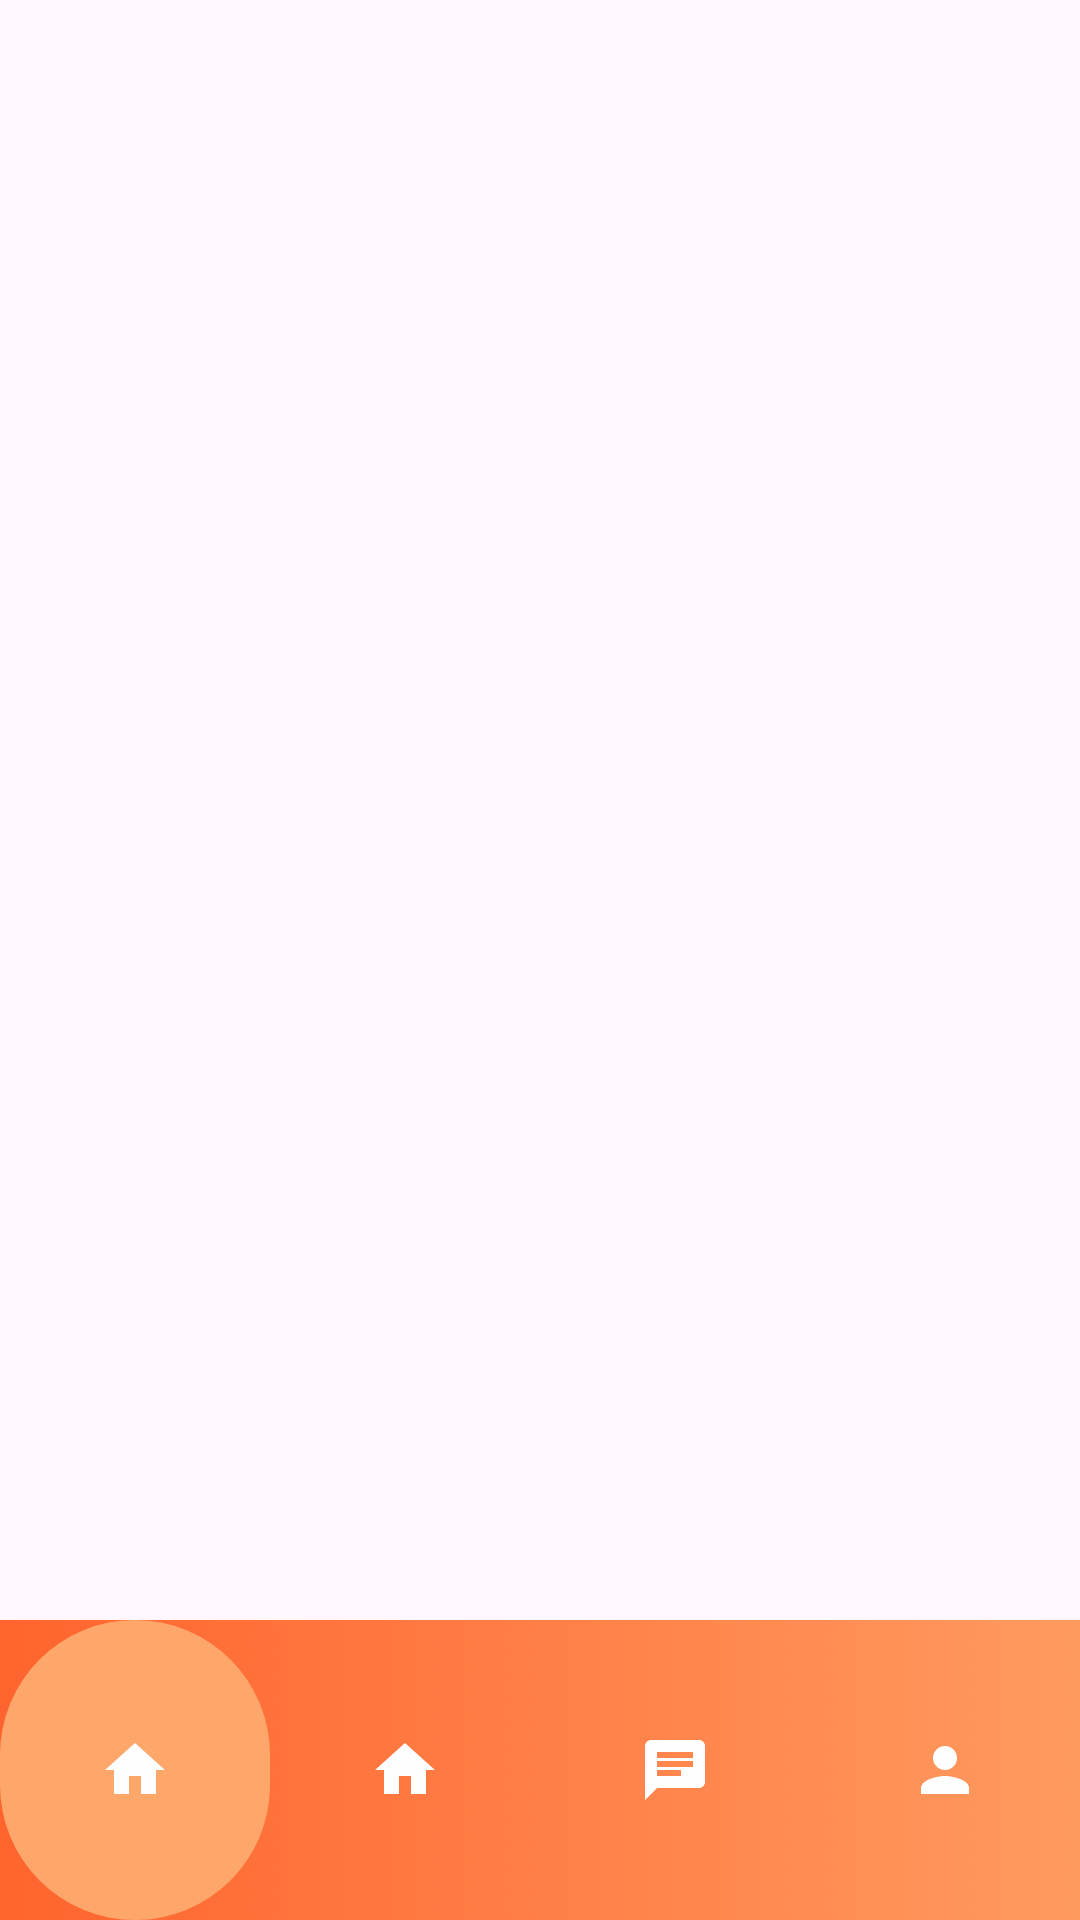

Here is an Android app screen rendered from its layout file. Give the layout XML and the strings, colors and styles it references.
<!-- AndroidManifest.xml: application theme Theme.Ermonii -->
<!-- res/layout/activity_menu_local.xml -->
<androidx.constraintlayout.widget.ConstraintLayout xmlns:android="http://schemas.android.com/apk/res/android"
    xmlns:app="http://schemas.android.com/apk/res-auto"
    android:layout_width="match_parent"
    android:layout_height="match_parent">

    
    <androidx.viewpager2.widget.ViewPager2
        android:id="@+id/viewPagerLocal"
        android:layout_width="0dp"
        android:layout_height="0dp"
        app:layout_constraintBottom_toTopOf="@+id/navMenu"
        app:layout_constraintEnd_toEndOf="parent"
        app:layout_constraintStart_toStartOf="parent"
        app:layout_constraintTop_toTopOf="parent" />

    
    <com.google.android.material.bottomnavigation.BottomNavigationView
        android:id="@+id/navMenu"
        android:layout_width="0dp"
        android:layout_height="100dp"
        android:layout_gravity="bottom"
        android:background="@drawable/gardient_background"
        app:itemActiveIndicatorStyle="@color/black"
        app:itemBackground="@drawable/menu_item_selector"
        app:itemIconTint="@color/blanco_otro"
        app:labelVisibilityMode="unlabeled"
        app:layout_constraintBottom_toBottomOf="parent"
        app:layout_constraintEnd_toEndOf="parent"
        app:layout_constraintStart_toStartOf="parent"
        app:menu="@menu/bottom_nav_menu_local" />

</androidx.constraintlayout.widget.ConstraintLayout>
<!-- resources referenced by this layout -->
<resources>
  <color name="black">#FF000000</color>
  <color name="blanco_otro">#fefeff</color>
  <!-- drawable gardient_background: png bitmap (drawable, 111492 bytes) -->
  <!-- drawable menu_item_selector (drawable) -->
  <?xml version="1.0" encoding="utf-8"?>
  <selector xmlns:android="http://schemas.android.com/apk/res/android">
  
      <item
          android:drawable="@drawable/selected_item_background_navbar"
          android:state_checked="true"/>
  
      <item
          android:drawable="@android:color/transparent"/>
  </selector>
  <style name="Theme.Ermonii" parent="Base.Theme.Ermonii" />
  <!-- drawable selected_item_background_navbar (drawable) -->
  <?xml version="1.0" encoding="utf-8"?>
  <shape xmlns:android="http://schemas.android.com/apk/res/android">
  
      <solid android:color="#FFA76B"/>
  
  
      <corners android:radius="250dp"/>
  
      <padding
          android:left="10dp"
          android:top="10dp"
          android:right="10dp"
          android:bottom="10dp" />
  </shape>
  <style name="Base.Theme.Ermonii" parent="Theme.Material3.DayNight.NoActionBar">
          
          
      </style>
</resources>
